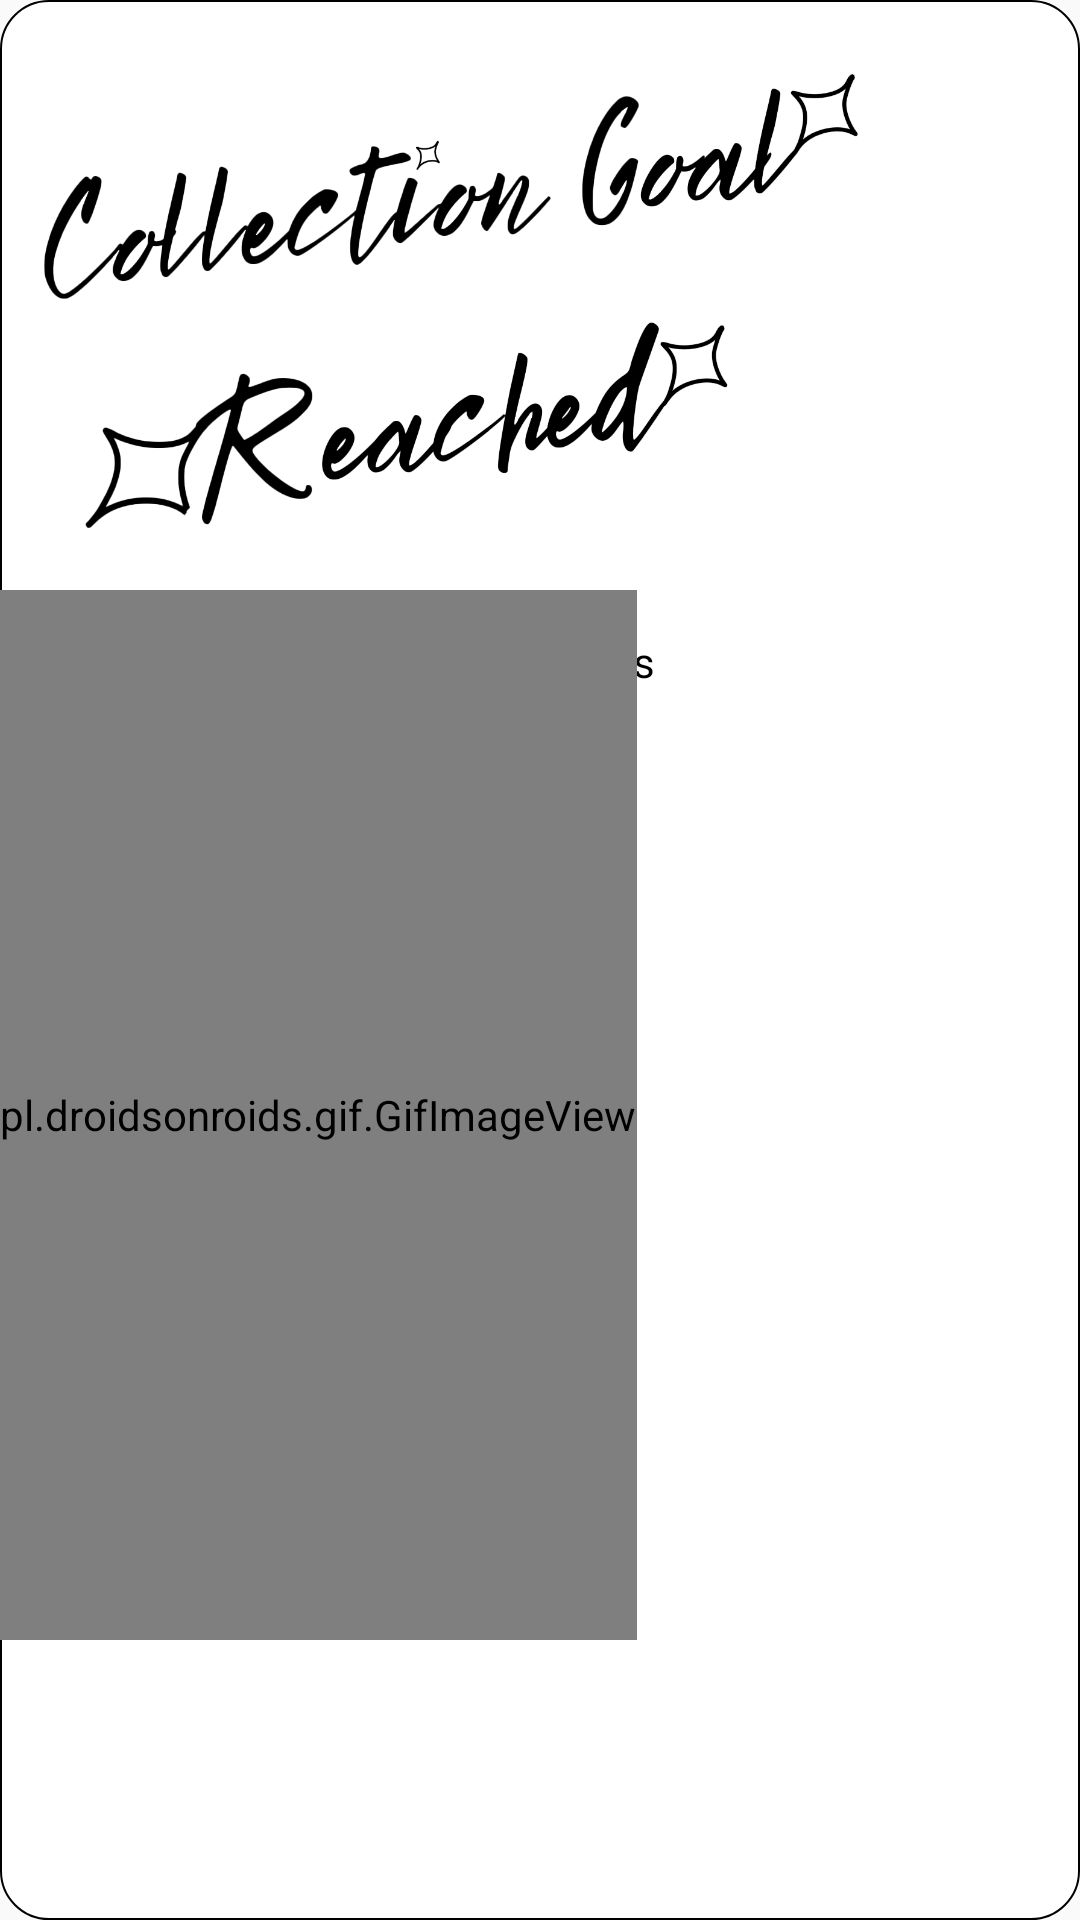

Here is an Android app screen rendered from its layout file. Give the layout XML and the strings, colors and styles it references.
<!-- AndroidManifest.xml: application theme Theme.CollectEBILs -->
<!-- res/layout/collection_goal_reached.xml -->
<?xml version="1.0" encoding="utf-8"?>
<androidx.constraintlayout.widget.ConstraintLayout xmlns:android="http://schemas.android.com/apk/res/android"
    xmlns:app="http://schemas.android.com/apk/res-auto"
    android:layout_width="330dp"
    android:layout_height="wrap_content"
    android:layout_gravity="center"
    android:layout_marginBottom="10dp"
    android:layout_marginTop="10dp"
    android:background="@drawable/popup_background">

    <LinearLayout
        android:layout_width="match_parent"
        android:layout_height="wrap_content"
        android:orientation="vertical"
        android:layout_centerHorizontal="true"
        android:layout_centerVertical="true"
        app:layout_constraintStart_toStartOf="parent"
        app:layout_constraintTop_toTopOf="parent">


        <ImageView
            android:id="@+id/imageView4"
            android:layout_width="400dp"
            android:layout_height="201dp"
            android:layout_marginStart="-50dp"
            android:layout_marginTop="0dp"
            android:src="@drawable/lb_category_goal"
            app:tint="?attr/colorSecondary"/>

        <TextView
            android:id="@+id/textView4"
            android:layout_width="250dp"
            android:layout_height="wrap_content"
            android:layout_marginStart="16dp"
            android:layout_marginTop="10dp"
            android:layout_marginBottom="10dp"
            android:text="You have reach your item for this collection."
            android:textColor="?attr/colorOnPrimary"  />

        <pl.droidsonroids.gif.GifImageView
            android:layout_width="wrap_content"
            android:layout_height="350dp"
            android:src="@drawable/goal_reached"
            android:layout_marginBottom="5dp"
            android:layout_marginTop="-60dp"
            />
    </LinearLayout>
</androidx.constraintlayout.widget.ConstraintLayout>
<!-- resources referenced by this layout -->
<resources>
  <!-- drawable lb_category_goal: png bitmap (drawable, 187710 bytes) -->
  <!-- drawable popup_background (drawable) -->
  <?xml version="1.0" encoding="utf-8"?>
  <shape xmlns:android="http://schemas.android.com/apk/res/android">
      <corners android:radius="16dp"/>
      <solid android:color="?attr/colorPrimary"/>
      <stroke android:width="0.5dp"
              android:color="?attr/colorSecondary"/>
  </shape>
  <style name="Theme.CollectEBILs" parent="@style/Theme.AppCompat.Light.NoActionBar">
          
          <item name="colorPrimary">@color/white</item>
          <item name="colorPrimaryVariant">@color/white</item>
          <item name="colorOnPrimary">@color/black</item>
          
          <item name="colorSecondary">@color/black</item>
          <item name="colorSecondaryVariant">@color/yellow</item>
          <item name="colorOnSecondary">@color/white</item>
          
          <item name="android:statusBarColor" tools:targetApi="23">@color/white</item>
          <item name="android:windowLightStatusBar" tools:targetApi="23">true</item>
          <item name="android:navigationBarColor">@color/yellow</item>
          <item name="android:windowLightNavigationBar" tools:targetApi="27">true </item>
          
      </style>
  <color name="white">#FFFFFFFF</color>
  <color name="black">#FF000000</color>
  <color name="yellow">#ECFF74</color>
</resources>
